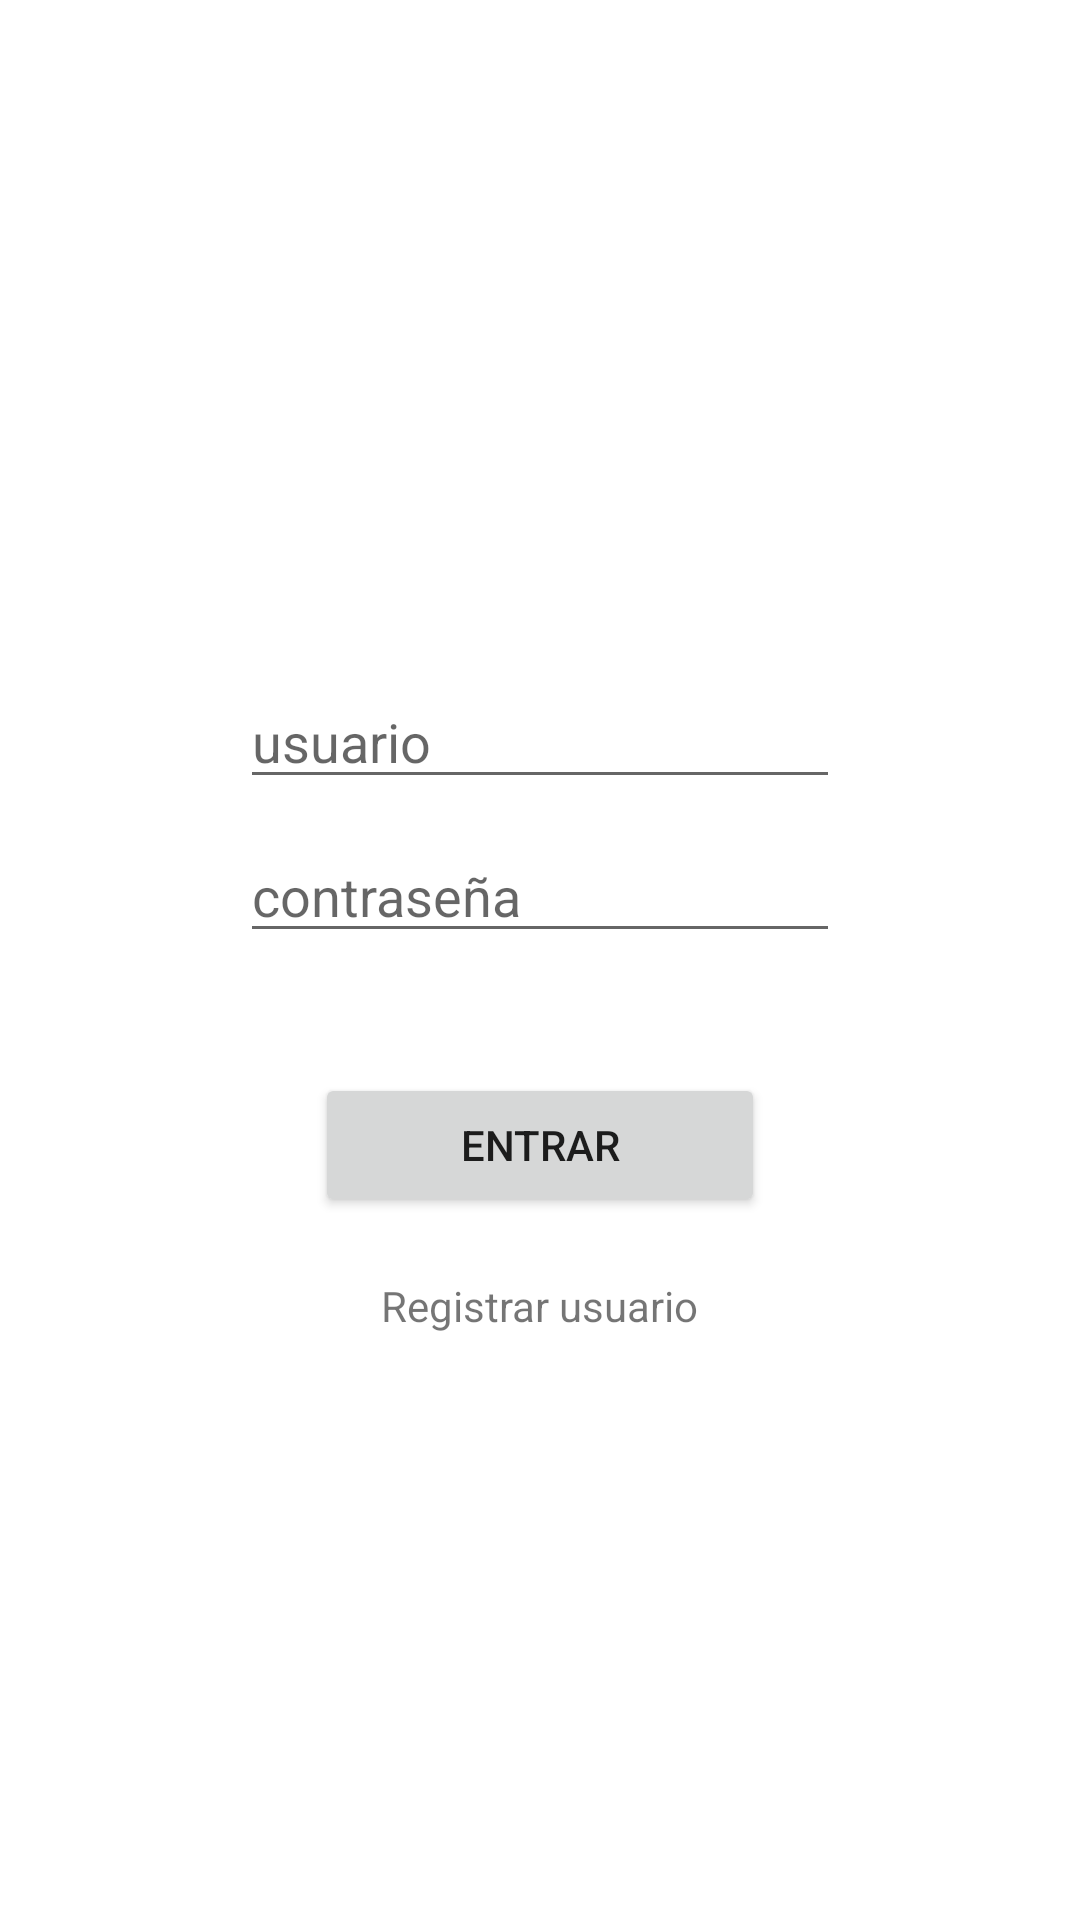

Here is an Android app screen rendered from its layout file. Give the layout XML and the strings, colors and styles it references.
<!-- AndroidManifest.xml: application theme Theme.DEAL -->
<!-- res/layout/activity_login.xml -->
<?xml version="1.0" encoding="utf-8"?>
<LinearLayout xmlns:android="http://schemas.android.com/apk/res/android"
    xmlns:app="http://schemas.android.com/apk/res-auto"
    xmlns:tools="http://schemas.android.com/tools"
    android:layout_width="match_parent"
    android:layout_height="match_parent"
    tools:context=".views.access.LoginActivity"
    android:gravity="center"
    android:orientation="vertical">

    <ImageView
        android:id="@+id/imageViewLogo"
        android:layout_width="150dp"
        android:layout_height="wrap_content"
        android:layout_marginBottom="30dp"></ImageView>
    <EditText
        android:id="@+id/editTextUsername"
        android:layout_width="200dp"
        android:layout_height="wrap_content"
        android:hint="usuario"
        android:layout_marginBottom="10dp"></EditText>
    <EditText
        android:id="@+id/editTextPassword"
        android:layout_width="200dp"
        android:layout_height="wrap_content"
        android:hint="contraseña"
        android:inputType="textPassword"
        android:layout_marginBottom="40dp"></EditText>
    <Button
        android:id="@+id/buttonAccess"
        android:layout_width="150dp"
        android:layout_height="wrap_content"
        android:text="Entrar"
        android:layout_marginBottom="20dp"></Button>
    <TextView
        android:id="@+id/textViewRegister"
        android:layout_width="wrap_content"
        android:layout_height="wrap_content"
        android:text="Registrar usuario"></TextView>


</LinearLayout>
<!-- resources referenced by this layout -->
<resources>
  <style name="Theme.DEAL" parent="Theme.MaterialComponents.DayNight.DarkActionBar">
          
          <item name="colorPrimary">@color/purple_500</item>
          <item name="colorPrimaryVariant">@color/purple_700</item>
          <item name="colorOnPrimary">@color/white</item>
          
          <item name="colorSecondary">@color/teal_200</item>
          <item name="colorSecondaryVariant">@color/teal_700</item>
          <item name="colorOnSecondary">@color/black</item>
          
          <item name="android:statusBarColor" tools:targetApi="l">?attr/colorPrimaryVariant</item>
          
      </style>
  <!-- not gathered from this repository: default colours our renderer supplied (Android Studio template values) -->
  <color name="purple_500">#FF6200EE</color>
  <color name="purple_700">#FF3700B3</color>
  <color name="teal_200">#FF03DAC5</color>
  <color name="teal_700">#FF018786</color>
  <color name="black">#FF000000</color>
  <color name="white">#FFFFFFFF</color>
</resources>
